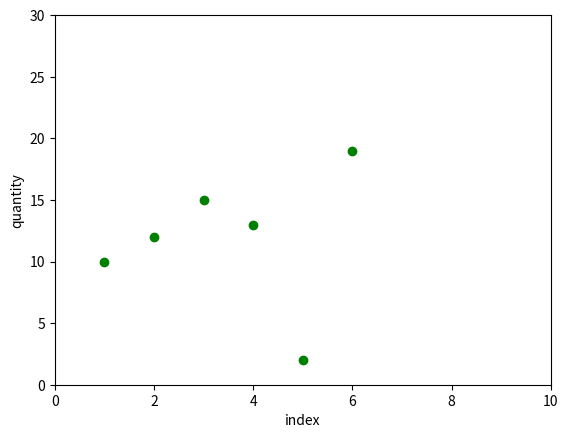

Python code for this plot: (Note: this script raises an exception after producing the figure.)
# program for Linear Regression
import math
import matplotlib.pyplot as mp
# define the data lists and their lengths
xVals = [1, 2, 3, 4, 5, 6]
yVals = [10, 12, 15, 13, 2, 19]
m = len(xVals)
n = len(yVals)
# plotting data:
mp.plot(xVals, yVals, "go")
mp.xlabel("index")
mp.ylabel("quantity")
mp.axis([0, 10, 0, 30])
mp.show()

# define a function to perform linear regression
def LinReg() :
    global xVals, yVals
    global m, n
    sumx = 0; sumy = 0; sumxy = 0; sumxx = 0; sumyy = 0
    slope = 0; yInt = 0

    for index in range(n) :
        sumx += xVals[index]
        sumy += yVals[index]
        sumxy += xVals[index] * yVals[index]
        sumxx += pow(xVals[index], 2)
        sumyy += pow(yVals[index], 2)
    # Predict slope, y-intercept, and compute correlation coefficient:
    slope = (n * sumxy - sumx * sumy) / (n * sumxx - sumx * sumx)
    yInt = (sumy * sumxx - sumx * sumxy) / (n * sumxx - sumx * sumx)
    r = (n * sumxy - sumx * sumy) / math.sqrt((n * sumxx - pow(sumx, 2)) * (n * sumyy - pow(sumy, 2)))
    rSquare = r ** 2
    print ("the predicted slope is: %0.2f" % slope)
    print ("the predicted intercept is: %0.2f" % yInt)
    print ("")
    print ("linear model: y = %0.2fx + (%0.2f)" % (slope, yInt))
    print ("the correlation coefficient is: %0.2f" % r)
    print ("the coefficient of Determination is: %0.3f" % rSquare)
    if (r >= 0.80 and r <= 1.00) :
        print("analysis: strong positive correlation")
    if (r <= -0.80 and r >= -1.00) :
        print("analysis: strong negative correlation")
    if (abs(r) < 0.80) :
        print("analysis: weak correlation")
    print("**************************************************************")
    # perform interpolation and extrapolation here
    xInterp = 0
    yInterp = 0
    msg = "please provide an x-value for interpolation: "
    xInterp = float(input(msg))
    yInterp = slope * xInterp + yInt
    print("interpolation results: %0.2f" % yInterp)
    print("**************************************************************")
    xExtrap = 0
    yExtrap = 0
    msg = "please provide an x-value for extrapolation: "
    xExtrap = float(input(msg))
    yExtrap = slope * xExtrap + yInt
    print("interpolation results: %0.2f" % yExtrap)



# call the Linear Regression function
LinReg()
